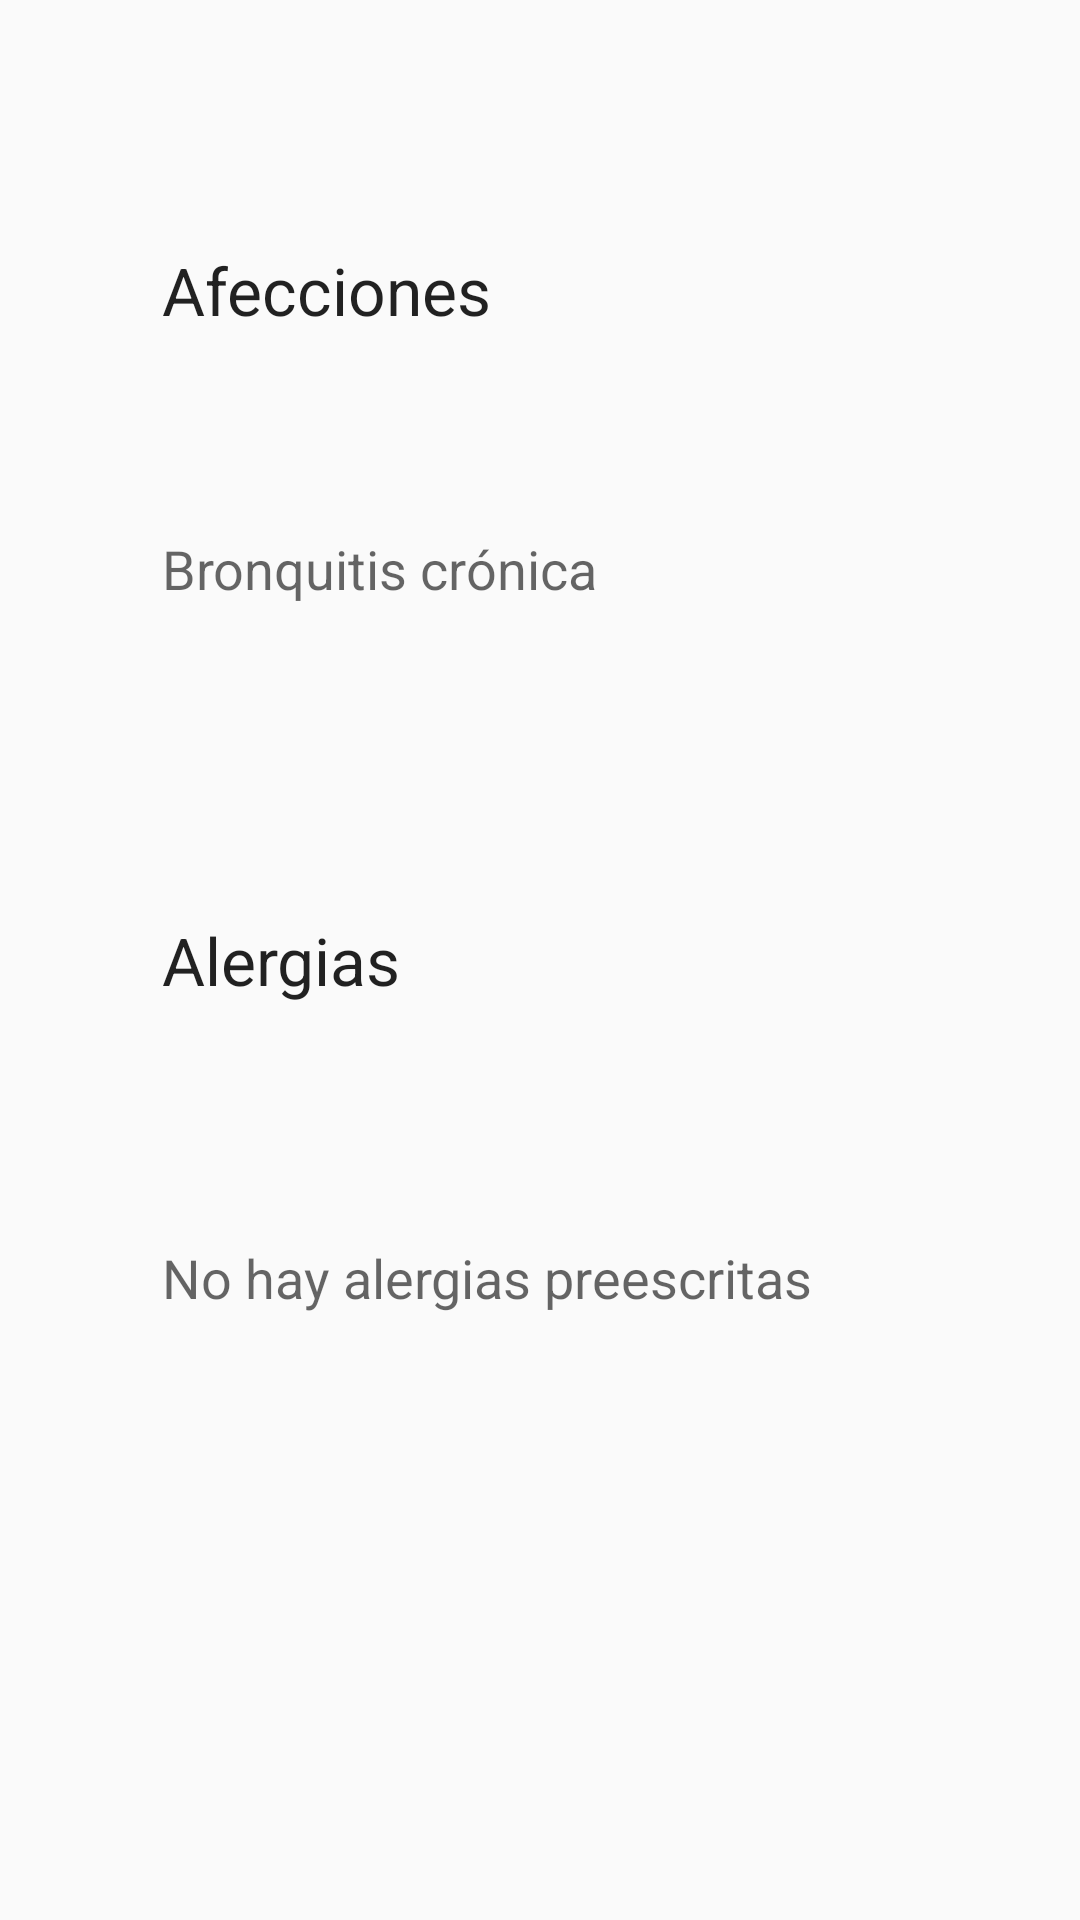

Android layout source for this screen:
<!-- AndroidManifest.xml: application theme AppTheme -->
<!-- res/layout/fragment_historial.xml -->
<?xml version="1.0" encoding="utf-8"?>
<RelativeLayout xmlns:android="http://schemas.android.com/apk/res/android"
    android:orientation="vertical" android:layout_width="match_parent"
    android:layout_height="match_parent">


    <TextView
        android:layout_width="wrap_content"
        android:layout_height="wrap_content"
        android:textAppearance="?android:attr/textAppearanceLarge"
        android:text="Afecciones"
        android:id="@+id/afeccionesTitle"
        android:layout_marginTop="82dp"
        android:layout_alignParentTop="true"
        android:layout_alignParentLeft="true"
        android:layout_alignParentStart="true"
        android:layout_marginLeft="54dp"
        android:layout_marginStart="54dp" />

    <TextView
        android:layout_width="wrap_content"
        android:layout_height="wrap_content"
        android:textAppearance="?android:attr/textAppearanceMedium"
        android:text="Bronquitis crónica"
        android:id="@+id/afeccionesText"
        android:layout_below="@+id/afeccionesTitle"
        android:layout_alignLeft="@+id/afeccionesTitle"
        android:layout_alignStart="@+id/afeccionesTitle"
        android:layout_marginTop="66dp" />

    <TextView
        android:layout_width="wrap_content"
        android:layout_height="wrap_content"
        android:textAppearance="?android:attr/textAppearanceLarge"
        android:text="Alergias"
        android:id="@+id/alergiasTitle"
        android:layout_centerVertical="true"
        android:layout_alignLeft="@+id/afeccionesText"
        android:layout_alignStart="@+id/afeccionesText" />

    <TextView
        android:layout_width="wrap_content"
        android:layout_height="wrap_content"
        android:textAppearance="?android:attr/textAppearanceMedium"
        android:text="No hay alergias preescritas"
        android:id="@+id/alergiasText"
        android:layout_marginTop="79dp"
        android:layout_below="@+id/alergiasTitle"
        android:layout_alignLeft="@+id/alergiasTitle"
        android:layout_alignStart="@+id/alergiasTitle" />
</RelativeLayout>
<!-- resources referenced by this layout -->
<resources>
  <style name="AppTheme" parent="Theme.AppCompat.Light.DarkActionBar">
          <item name="android:actionOverflowButtonStyle">@style/MenuButton</item>
      </style>
  <style name="MenuButton" parent="android:style/Widget.Holo.Light.ActionButton.Overflow">
          <item name="android:src">@drawable/ic_drawer</item>
          <item name="android:background">?android:attr/actionBarItemBackground</item>
          <item name="android:contentDescription">"Lala"</item>
      </style>
</resources>
